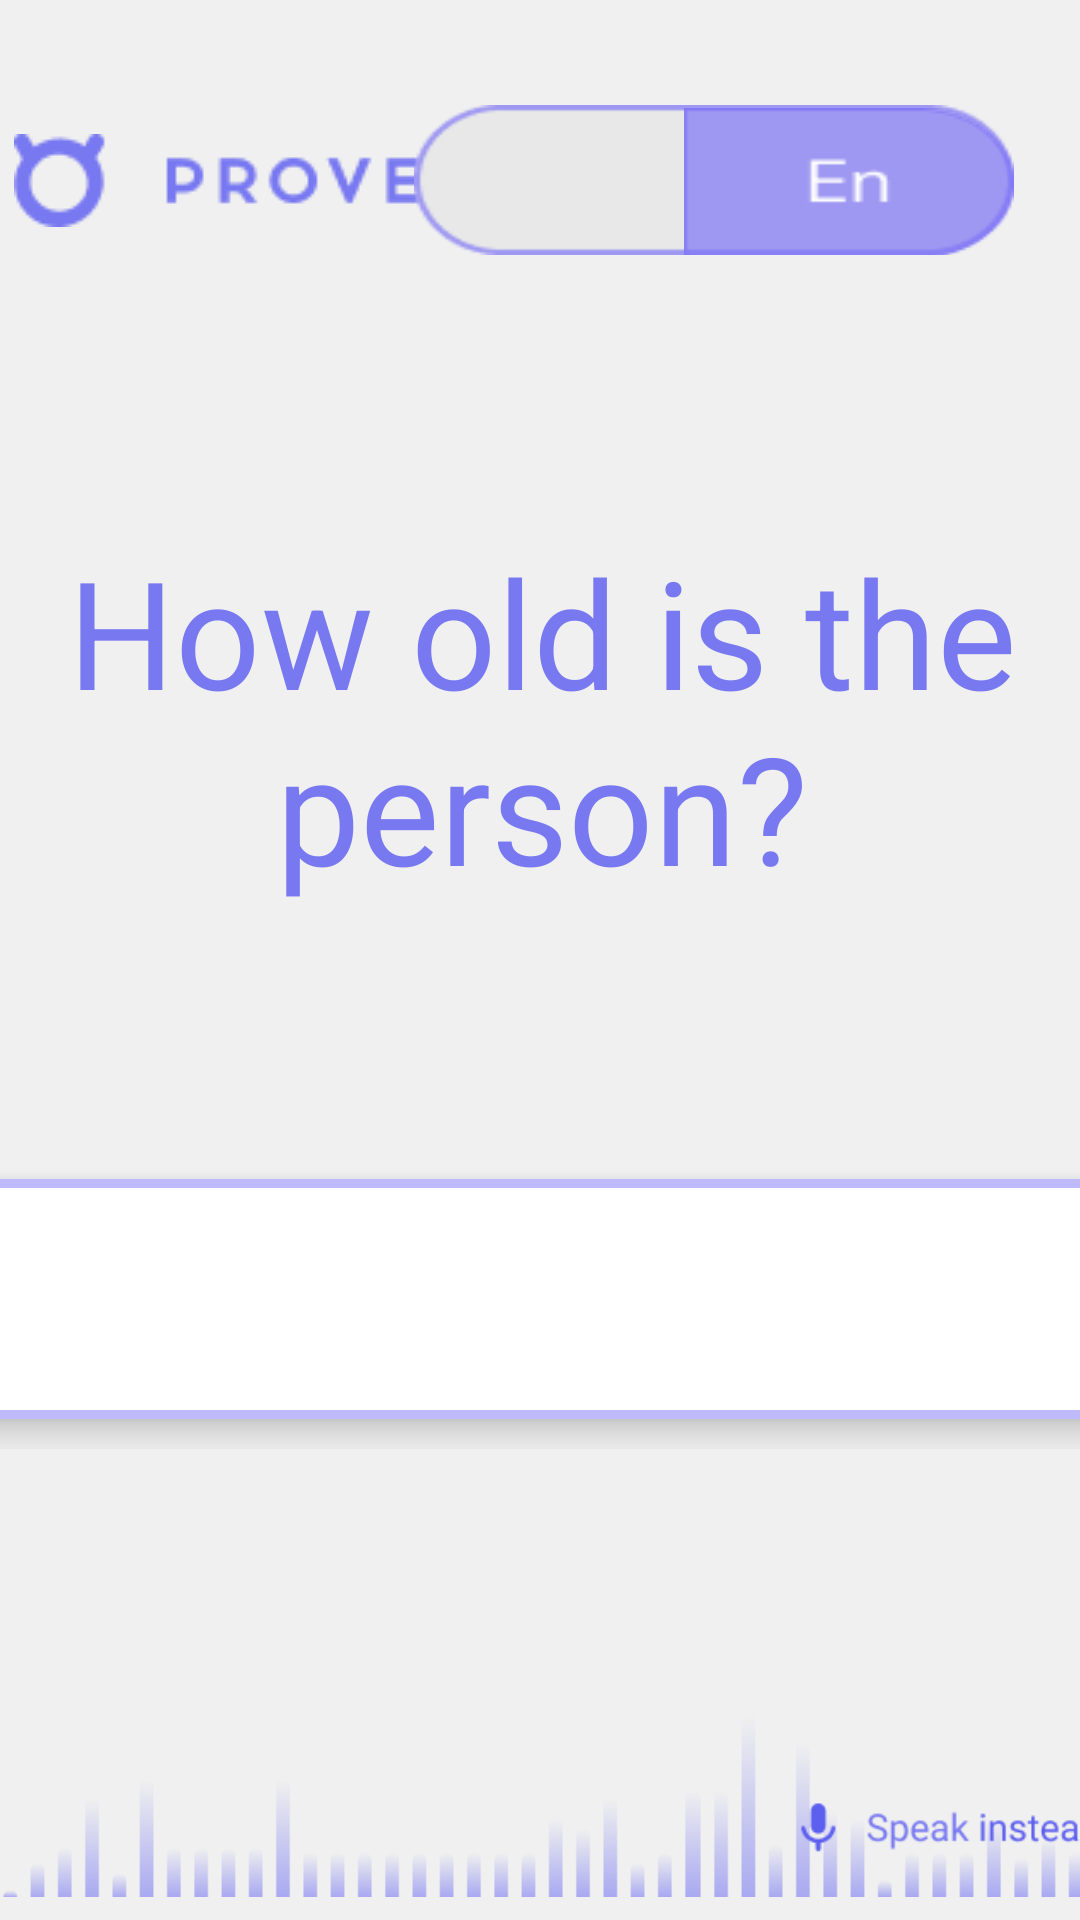

Layout XML and referenced resources for this Android screen:
<!-- AndroidManifest.xml: application theme Theme.RemindName -->
<!-- res/layout/fragment_age.xml -->
<?xml version="1.0" encoding="utf-8"?>
<androidx.constraintlayout.widget.ConstraintLayout xmlns:android="http://schemas.android.com/apk/res/android"
    xmlns:app="http://schemas.android.com/apk/res-auto"
    xmlns:tools="http://schemas.android.com/tools"
    android:layout_width="match_parent"
    android:layout_height="match_parent"
    android:id="@+id/age_constraint_layout"
    android:background="@color/background"
    android:focusableInTouchMode="true"
    tools:ignore="MotionLayoutInvalidSceneFileReference"
    >

    <include
        android:id="@+id/include6"
        layout="@layout/top_head_layout"
        app:layout_constraintEnd_toEndOf="parent"
        app:layout_constraintStart_toStartOf="parent"
        app:layout_constraintBottom_toTopOf="@+id/text"

        app:layout_constraintTop_toTopOf="parent" />


    <TextView
        android:id="@+id/text"
        android:layout_width="wrap_content"
        android:layout_height="wrap_content"
        android:layout_marginTop="1dp"
        android:gravity="center_horizontal|center_vertical"
        android:text="@string/how_old_is_the_person"
        android:textColor="@color/txtclr"
        android:textSize="50dp"
        android:visibility="visible"
        app:layout_constraintBottom_toTopOf="@+id/etLinear"

        app:layout_constraintEnd_toEndOf="@id/guideline2"
        app:layout_constraintHorizontal_bias="0.493"
        app:layout_constraintStart_toStartOf="@id/guideline"
        app:layout_constraintTop_toBottomOf="@+id/include6"
        tools:ignore="MissingConstraints" />

    <androidx.constraintlayout.widget.Guideline
        android:id="@+id/guideline"
        android:layout_width="wrap_content"
        android:layout_height="wrap_content"
        android:orientation="vertical"
        app:layout_constraintGuide_percent="0.10" />

    <androidx.constraintlayout.widget.Guideline
        android:id="@+id/guideline2"
        android:layout_width="wrap_content"
        android:layout_height="wrap_content"
        android:orientation="vertical"
        app:layout_constraintGuide_percent="0.90" />



    <LinearLayout
        android:layout_width="match_parent"
        android:layout_height="wrap_content"
        android:gravity="center"
        android:id="@+id/etLinear"
        app:layout_constraintBottom_toTopOf="@+id/footer"
        app:layout_constraintEnd_toEndOf="parent"
        app:layout_constraintHorizontal_bias="0.0"
        app:layout_constraintStart_toStartOf="parent"
        app:layout_constraintTop_toBottomOf="@+id/text"
        app:layout_constraintVertical_bias="0.512">

        <androidx.cardview.widget.CardView
            android:id="@+id/cvName"
            android:layout_width="490dp"
            android:layout_height="80dp"
            android:layout_margin="10dp"
            android:layout_marginEnd="13dp"
            android:background="@drawable/et_corner"
            app:cardCornerRadius="2dp"
            app:cardElevation="6dp"
            app:layout_constraintBottom_toBottomOf="parent"
            app:layout_constraintEnd_toStartOf="@+id/etHolder"
            app:layout_constraintHorizontal_bias="0.94"
            app:layout_constraintStart_toStartOf="parent"
            app:layout_constraintTop_toBottomOf="@+id/tvVisitor"
            app:layout_constraintVertical_bias="0.26999998">

            <EditText
                android:id="@+id/etVisitorAge"
                android:layout_width="match_parent"
                android:layout_height="match_parent"
                android:alpha="0.5"
                android:background="@drawable/et_corner"
                android:maxLines="1"
                android:textAlignment="center"
                android:textAppearance="@style/name_surnam"
                android:textColorHint="@color/black"
                android:textSize="30dp"
                android:textStyle="bold" />

        </androidx.cardview.widget.CardView>









        <Button
            android:id="@+id/ageProceedBtn"
            android:layout_width="90dp"
            android:layout_height="60dp"
            android:layout_marginEnd="16dp"
            android:layout_marginRight="16dp"

            android:background="@drawable/button_border_disabled"
            app:layout_constraintEnd_toEndOf="parent" />


    </LinearLayout>


    <ImageView
        android:id="@+id/footer"
        android:layout_width="691dp"
        android:layout_height="76dp"
        android:layout_weight="1"
        app:layout_constraintBottom_toBottomOf="parent"
        app:layout_constraintEnd_toEndOf="parent"


        app:layout_constraintHorizontal_bias="0.0"
        app:layout_constraintStart_toStartOf="parent"
        app:layout_constraintTop_toBottomOf="@+id/include6"
        app:layout_constraintVertical_bias="1.0"
        app:srcCompat="@drawable/footer" />


</androidx.constraintlayout.widget.ConstraintLayout>
<!-- res/layout/top_head_layout.xml (included above) -->
<androidx.constraintlayout.widget.ConstraintLayout android:id="@+id/linearLayout"
    android:layout_width="match_parent"
    android:layout_height="wrap_content"
    android:layout_marginTop="25dp"
    android:orientation="horizontal"
    app:layout_constraintEnd_toEndOf="parent"
    app:layout_constraintStart_toStartOf="parent"
    app:layout_constraintTop_toTopOf="parent"
    xmlns:android="http://schemas.android.com/apk/res/android"
    xmlns:app="http://schemas.android.com/apk/res-auto">

    <ImageView
        android:id="@+id/iv_logo"
        android:layout_width="wrap_content"
        android:layout_height="wrap_content"
        android:src="@drawable/logo"
        app:layout_constraintBottom_toBottomOf="parent"
        app:layout_constraintEnd_toEndOf="parent"
        app:layout_constraintHorizontal_bias="0.079"
        app:layout_constraintStart_toStartOf="parent"
        app:layout_constraintTop_toTopOf="parent" />

    <include
        android:id="@+id/include5"
        layout="@layout/custom_lang_switch"
        android:layout_width="wrap_content"
        android:layout_height="wrap_content"
        android:layout_marginEnd="12dp"
        app:layout_constraintBottom_toBottomOf="@+id/iv_logo"
        app:layout_constraintEnd_toEndOf="parent"
        app:layout_constraintTop_toTopOf="@+id/iv_logo" />

</androidx.constraintlayout.widget.ConstraintLayout>
<!-- res/layout/custom_lang_switch.xml (included above) -->
<?xml version="1.0" encoding="utf-8"?>
<LinearLayout xmlns:android="http://schemas.android.com/apk/res/android"
    android:layout_width="wrap_content"
    android:orientation="horizontal"
    android:layout_height="wrap_content">
    <RadioGroup
        android:checkedButton="@+id/offer"
        android:id="@+id/toggle"
        android:layout_width="200dp"
        android:layout_height="50dp"
        android:background="@drawable/switch_lang_bg"
        android:layout_margin="10dp"
        android:orientation="horizontal">


        <RadioButton
            android:id="@+id/search"
            android:layout_width="110dp"
            android:layout_height="50dp"
            android:layout_marginLeft="90dp"
            android:layout_marginTop="1dp"
            android:layout_marginBottom="1dp"
            android:background="@drawable/en_icon"
            android:button="@null"
            android:gravity="center"
            android:textColor="@color/primary" />

        <RadioButton
            android:layout_marginRight="1dp"
            android:layout_marginTop="1dp"
            android:layout_marginBottom="1dp"
            android:id="@+id/offer"
            android:layout_width="60dp"
            android:layout_height="match_parent"
            android:button="@null"
            android:gravity="center"
            android:text="@string/en"
            android:textColor="@color/white"
            android:background="@drawable/toggle_lang_bag"
            />

    </RadioGroup>
</LinearLayout>
<!-- resources referenced by this layout -->
<resources>
  <color name="background">#F0F0F0</color>
  <color name="black">#FF000000</color>
  <color name="primary">#7F75F6</color>
  <color name="txtclr">#7879F1</color>
  <color name="white">#FFFFFFFF</color>
  <!-- drawable button_border_disabled (drawable) -->
  <?xml version="1.0" encoding="utf-8"?>
  <vector
      xmlns:android="http://schemas.android.com/apk/res/android"
      xmlns:aapt="http://schemas.android.com/aapt"
      android:width="70.33dp"
      android:height="50.83dp"
      android:viewportWidth="126.33"
      android:viewportHeight="97.83"
      >
  
      <group>
  
          <clip-path
              android:pathData="M38 0H88.3284C109.315 0 126.328 17.0132 126.328 38V59.8284C126.328 80.8153 109.315 97.8284 88.3284 97.8284H38C17.0132 97.8284 0 80.8153 0 59.8284V38C0 17.0132 17.0132 0 38 0Z"
              />
  
          <path
              android:pathData="M0 0V97.8284H126.328V0"
              android:fillColor="#6A6A6B"
              />
  
      </group>
  
  </vector>
  <!-- drawable en_icon: png bitmap (drawable-v24, 1274 bytes) -->
  <!-- drawable et_corner (drawable) -->
  <?xml version="1.0" encoding="utf-8"?>
  <shape xmlns:android="http://schemas.android.com/apk/res/android"
      android:id="@+id/listview_background_shape">
  
      <corners android:radius="5dp"/>
      <stroke android:width="3dip"
          android:color="@color/primary"/>
  
  </shape>
  <!-- drawable footer: png bitmap (drawable, 41475 bytes) -->
  <!-- drawable ic_proceed (drawable-v24) -->
  <vector
      android:viewportHeight="24"
      android:viewportWidth="24"
      android:width="37dp"
      android:height="37dp"
      xmlns:android="http://schemas.android.com/apk/res/android">
      <path android:fillColor="@android:color/white" android:pathData="M12,4l-1.41,1.41L16.17,11H4v2h12.17l-5.58,5.59L12,20l8,-8z"/>
  </vector>
  <!-- drawable logo: png bitmap (drawable, 3746 bytes) -->
  <!-- drawable switch_lang_bg: png bitmap (drawable-v24, 1642 bytes) -->
  <string name="en">En</string>
  <string name="how_old_is_the_person">How old is the person?</string>
  <style name="name_surnam">
  
          <item name="android:textSize">
              40sp
          </item>
  
          <item name="android:textColor">
              @color/txtclr
          </item>
  
      </style>
  <style name="Theme.RemindName" parent="Theme.MaterialComponents.DayNight.DarkActionBar">
          
          <item name="colorPrimary">@color/purple_500</item>
          <item name="colorPrimaryVariant">@color/purple_700</item>
          <item name="colorOnPrimary">@color/white</item>
          
          <item name="colorSecondary">@color/teal_200</item>
          <item name="colorSecondaryVariant">@color/teal_700</item>
          <item name="colorOnSecondary">@color/black</item>
          
          <item name="android:statusBarColor">?attr/colorPrimaryVariant</item>
          
      </style>
  <color name="purple_500">#FF6200EE</color>
  <color name="purple_700">#FF3700B3</color>
  <color name="teal_200">#FF03DAC5</color>
  <color name="teal_700">#FF018786</color>
</resources>
